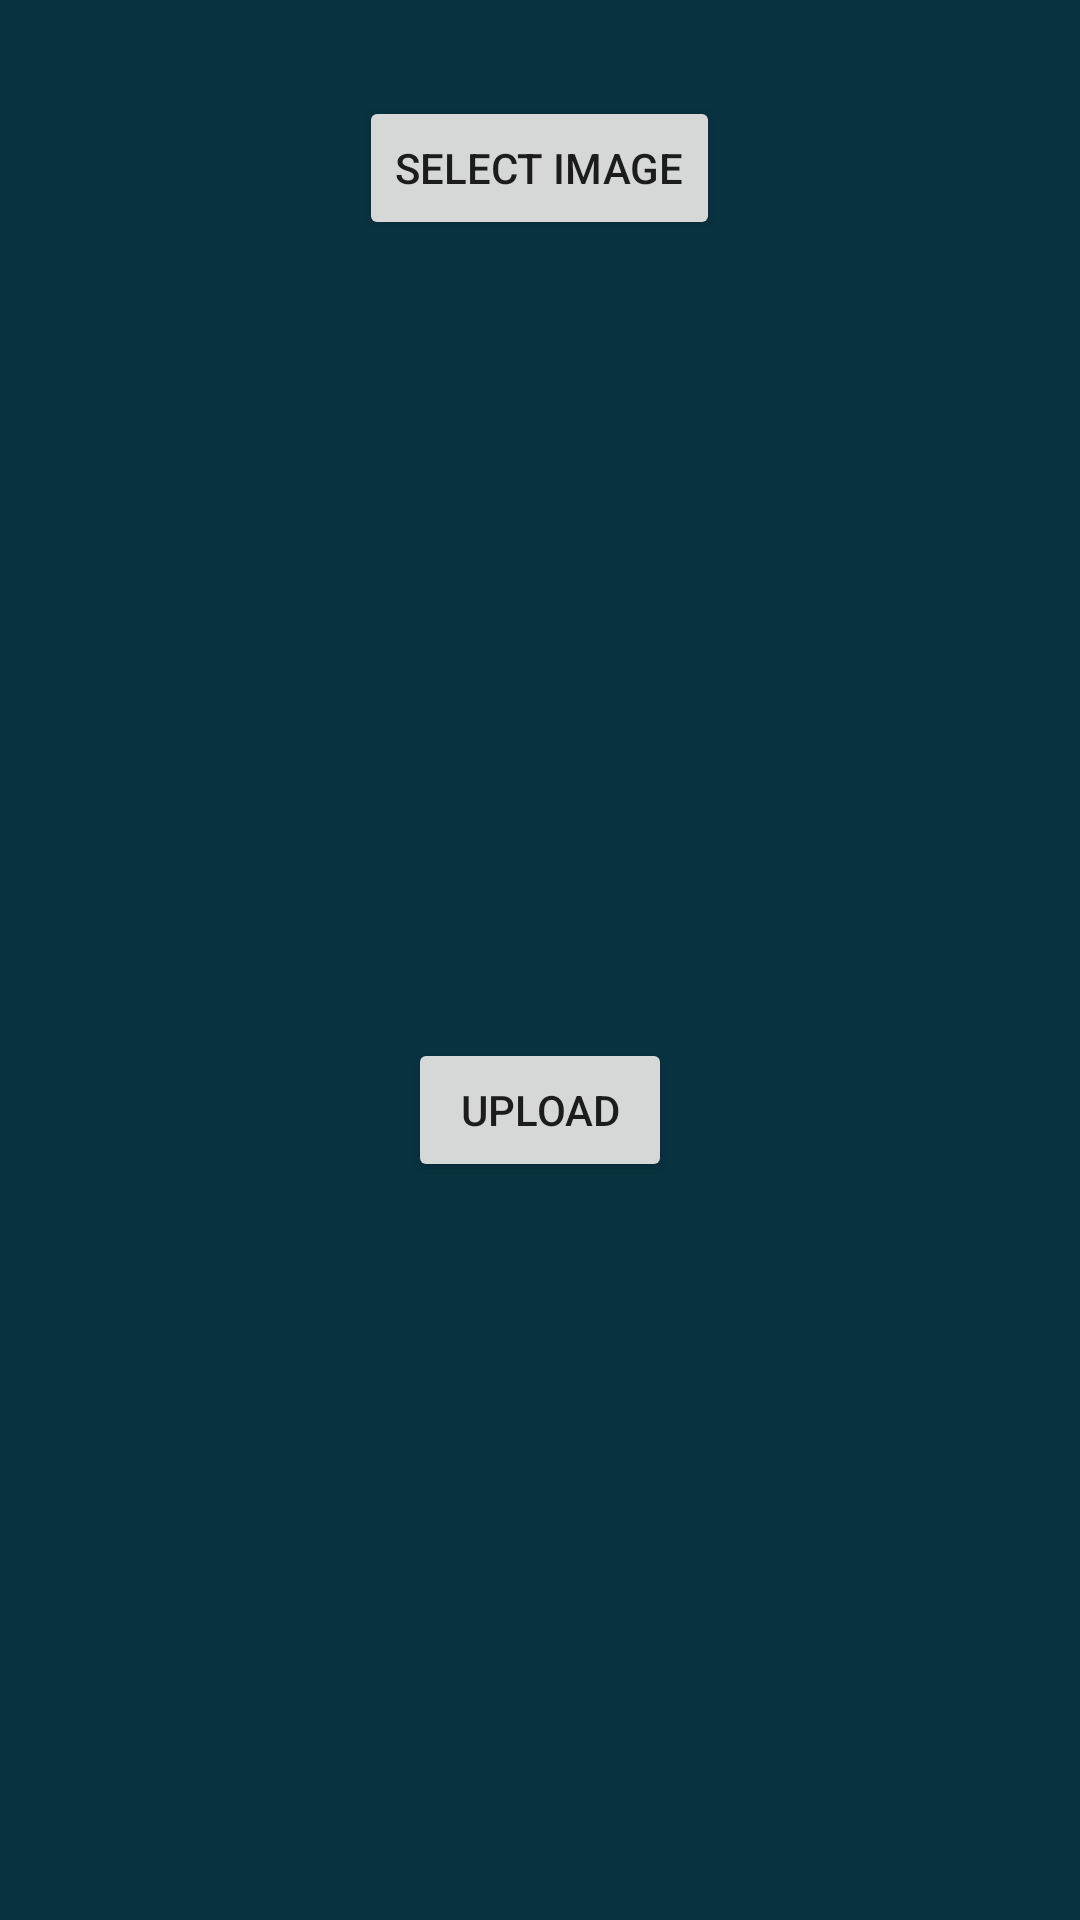

Android layout source for this screen:
<!-- AndroidManifest.xml: application theme AppTheme -->
<!-- res/layout/activity_upload_image.xml -->
<?xml version="1.0" encoding="utf-8"?>
<RelativeLayout xmlns:android="http://schemas.android.com/apk/res/android"
    xmlns:tools="http://schemas.android.com/tools"
    android:layout_width="match_parent"
    android:layout_height="match_parent"
    android:background="@color/colorBackground"
    android:padding="32dp"
    tools:context="techeagle.in.tcap.UploadImageActivity">

    <Button
        android:id="@+id/buttonSelect"
        android:layout_width="wrap_content"
        android:layout_height="wrap_content"
        android:layout_centerHorizontal="true"
        android:text="Select Image" />

    <ImageView
        android:id="@+id/imageView"
        android:layout_width="250dp"
        android:layout_height="250dp"
        android:layout_below="@+id/buttonSelect"
        android:layout_centerHorizontal="true"
        android:layout_margin="8dp" />

    <Button
        android:id="@+id/buttonUpload"
        android:layout_width="wrap_content"
        android:layout_height="wrap_content"
        android:layout_below="@id/imageView"
        android:layout_centerHorizontal="true"
        android:text="Upload" />

</RelativeLayout>
<!-- resources referenced by this layout -->
<resources>
  <color name="colorBackground">#083240</color>
  <style name="AppTheme" parent="Theme.AppCompat.Light.DarkActionBar">
          
          <item name="colorPrimary">@color/colorPrimary</item>
          <item name="colorPrimaryDark">@color/colorPrimaryDark</item>
          <item name="colorAccent">@color/colorAccent</item>
          <item name="android:windowBackground">@drawable/splash</item>
      </style>
  <color name="colorPrimary">#fd4700</color>
  <color name="colorPrimaryDark">#FF3800</color>
  <color name="colorAccent">#1fb7a6</color>
  <!-- drawable splash (drawable) -->
  <?xml version="1.0" encoding="utf-8"?>
  <layer-list xmlns:android="http://schemas.android.com/apk/res/android"
  android:opacity="opaque">
  <item android:drawable="@color/colorBackground"/>
  <item>
      <bitmap
          android:gravity="center"
          android:src="@drawable/applogo"/>
  </item>
  </layer-list>
  <!-- drawable applogo: png bitmap (drawable, 14125 bytes) -->
</resources>
